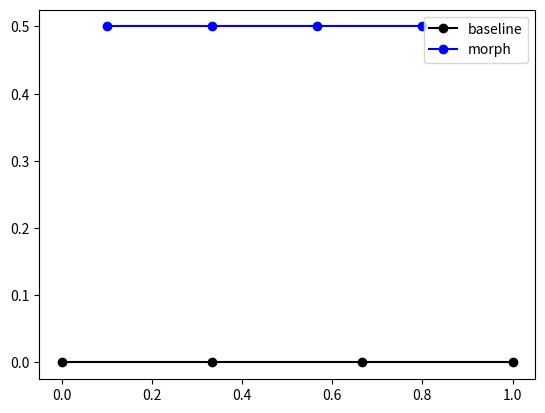

This chart was generated by the following Python code:
import numpy as np
import matplotlib.pyplot as plt

# Create mesh
L = 1.0
nnodes = 4
nelems = nnodes - 1
x = np.linspace(0, L, nnodes)
y = np.zeros(nnodes)
nodes = np.arange(nnodes)
conn = np.array([nodes[:-1], nodes[1:]], dtype=int).transpose()

# Define the displacement for each endpoint
dx1 = 0.1  # dx for left node
dx2 = -0.2  # dx for right node
dy = 0.5  # dy is constant for each node

# Assemble K
K = np.zeros((nnodes, nnodes))
A = 1.0
E = 1.0
for e in range(nelems):
    n1_tag = conn[e][0]
    n2_tag = conn[e][1]
    n1x = x[n1_tag]
    n2x = x[n2_tag]
    Le = n2x - n1x
    coeff = E * A / Le
    Ke = coeff * np.array(
        [
            [1, -1],
            [-1, 1],
        ]
    )
    K[n1_tag : n2_tag + 1, n1_tag : n2_tag + 1] += Ke

# RHS vector
f = np.zeros(nnodes)

# Apply BC to endpoints
K[0, :] = 0.0
K[0, 0] = 1.0
f[0] = dx1

K[-1, :] = 0.0
K[-1, -1] = 1.0
f[-1] = dx2

# Solve
u = np.linalg.solve(K, f)
print(u)

# Plot results
fig, ax = plt.subplots()
ax.plot(x, y, "ko-", label="baseline")
ax.plot(x + u, y + dy, "bo-", label="morph")
ax.legend()
plt.savefig("horiz_morph.png", dpi=500)
